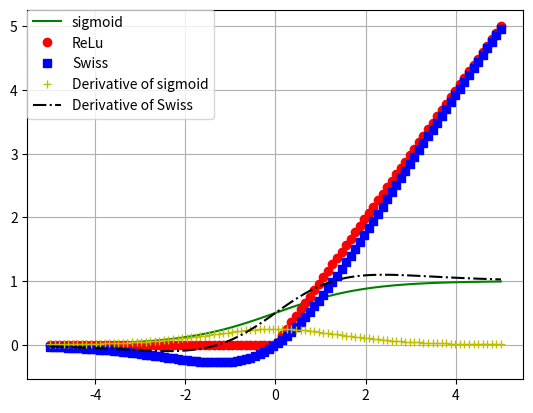

This chart was generated by the following Python code:
import numpy as np
import matplotlib.pyplot as plt

x = np.linspace(-5,5,100)
sigmoid = lambda x: 1/(1+np.exp(-x))

#activation function
af_sigmoid = sigmoid(x)
af_ReLu = np.maximum(x,0)
af_Swiss = x*sigmoid(x)

#derivative
de_sig = sigmoid(x)*(1-sigmoid(x))
de_swi = sigmoid(x)+x*sigmoid(x)*(1-sigmoid(x))

#plot
plt.plot(x,af_sigmoid,'g',label='sigmoid')
plt.plot(x,af_ReLu,'ro',label='ReLu')
plt.plot(x,af_Swiss,'bs',label='Swiss')
plt.plot(x,de_sig,'y+',label='Derivative of sigmoid')
plt.plot(x,de_swi,'k-.',label='Derivative of Swiss')

plt.legend(bbox_to_anchor=(0,1),loc=2,borderaxespad=0.)
plt.grid(True)
plt.show()
